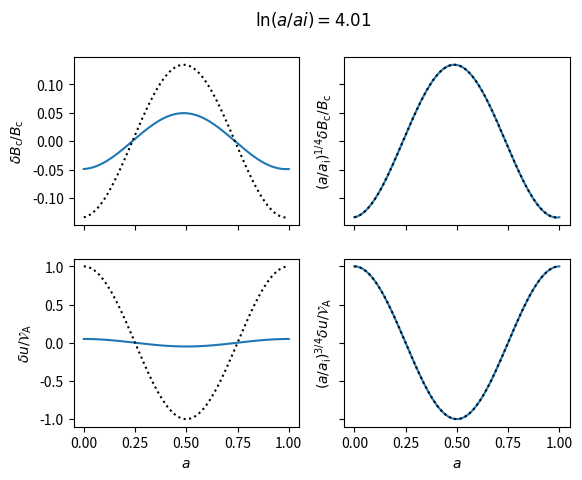

This chart was generated by the following Python code:
import numpy as np


def dBc_over_Bc(x, a, direction='right'):
    """
    Traveling Alfvén wave solution
    """
    if direction == 'right':
        sign = -1
    elif direction == 'left':
        sign = 1
    else:
        raise RuntimeError('direction should be left or right')
    psi = sign*kappa*np.log(a/ai)
    phase = k*x + psi
    res = np.sqrt(ai)/(4*OmegaA) * (sign*4*kappa * np.cos(phase)
                                    + np.sin(phase))*(a/ai)**(-1/4)
    return res


def du_over_va(x, a, direction='right'):
    """
    Traveling Alfvén wave solution
    """
    if direction == 'right':
        sign = -1
    elif direction == 'left':
        sign = 1
    else:
        raise RuntimeError('direction should be left or right')
    psi = sign*kappa*np.log(a/ai)
    phase = k*x + psi
    return np.cos(phase)*(a/ai)**(-3/4)


if __name__ == '__main__':
    import matplotlib.pyplot as plt

    # Animation of traveling Alvén wave.
    # Parameters as in Fig. 7 in the paper

    direc = 'right'

    k = 2*np.pi
    H0 = 1
    Va = 1/2
    OmegaA = k*Va/H0

    kappa = np.sqrt(OmegaA**2 - 1/16)

    n_periods = 2
    ai = np.exp(-2*n_periods*np.pi/kappa)

    x = np.linspace(0, 1, 256)

    plt.figure(2)
    plt.clf()
    fig, axes = plt.subplots(num=2, nrows=2, ncols=2, sharex=True,
                             sharey='row')

    line1, = axes[0, 0].plot(x, dBc_over_Bc(x, ai, direc))
    line2, = axes[0, 1].plot(x, dBc_over_Bc(x, ai, direc))
    line3, = axes[1, 0].plot(x, du_over_va(x, ai, direc))
    line4, = axes[1, 1].plot(x, du_over_va(x, ai, direc))
    axes[0, 0].plot(x, dBc_over_Bc(x, ai, direc), 'k:')
    axes[0, 1].plot(x, dBc_over_Bc(x, ai, direc), 'k:')
    axes[1, 0].plot(x, du_over_va(x, ai, direc), 'k:')
    axes[1, 1].plot(x, du_over_va(x, ai, direc), 'k:')

    for ii in range(2):
        axes[1, ii].set_xlabel(r'$a$')

    axes[0, 0].set_ylabel(r'$\delta B_\mathrm{c}/B_\mathrm{c}$')
    axes[0, 1].set_ylabel(r'$(a/a_\mathrm{i})^{1/4}\delta B_\mathrm{c}/B_\mathrm{c}$')
    axes[1, 0].set_ylabel(r'$\delta u/\mathcal{V}_\mathrm{A}$')
    axes[1, 1].set_ylabel(r'$(a/a_\mathrm{i})^{3/4}\delta u/\mathcal{V}_\mathrm{A}$')

    for a in np.logspace(np.log10(ai), 0, 200):

        line1.set_ydata(dBc_over_Bc(x, a, direc))
        line2.set_ydata((a/ai)**(1/4)*dBc_over_Bc(x, a, direc))
        line3.set_ydata(du_over_va(x, a, direc))
        line4.set_ydata((a/ai)**(3/4)*du_over_va(x, a, direc))
        fig.suptitle(r'$\ln(a/ai) = ' + '{:1.2f}'.format(np.log(a/ai)) + '$')
        plt.pause(1e-2)

    plt.show()
